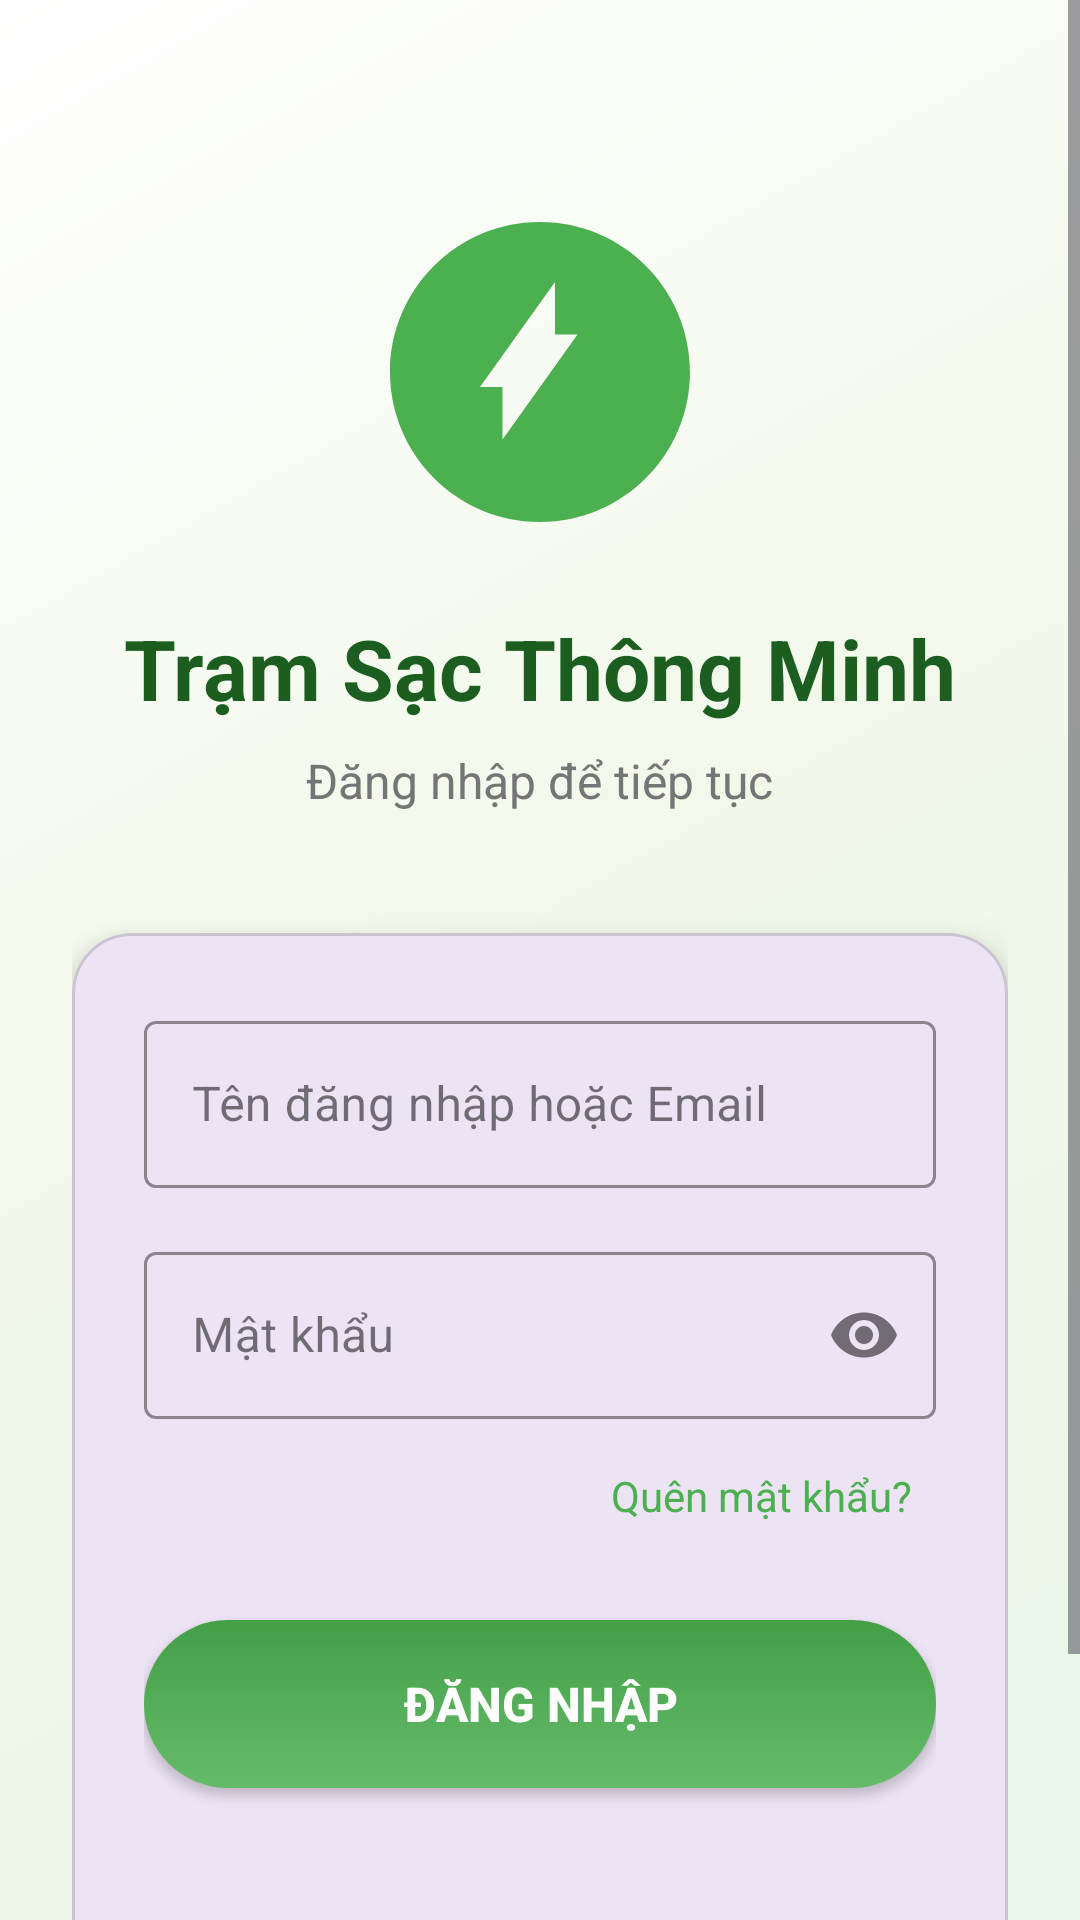

Write the Android layout XML for this screen, with the resource values it uses.
<!-- AndroidManifest.xml: application theme Theme.Material3.Light.NoActionBar -->
<!-- res/layout/activity_login.xml -->
<?xml version="1.0" encoding="utf-8"?>
<ScrollView xmlns:android="http://schemas.android.com/apk/res/android"
    xmlns:app="http://schemas.android.com/apk/res-auto"
    android:layout_width="match_parent"
    android:layout_height="match_parent"
    android:background="@drawable/login_background"
    android:fillViewport="true">

    <LinearLayout
        android:layout_width="match_parent"
        android:layout_height="wrap_content"
        android:orientation="vertical"
        android:gravity="center"
        android:padding="24dp">

        
        <ImageView
            android:layout_width="120dp"
            android:layout_height="120dp"
            android:src="@drawable/ic_ev_charging"
            android:layout_marginTop="40dp"
            android:layout_marginBottom="20dp"
            android:contentDescription="App Logo" />

        
        <TextView
            android:layout_width="wrap_content"
            android:layout_height="wrap_content"
            android:text="Trạm Sạc Thông Minh"
            android:textSize="28sp"
            android:textStyle="bold"
            android:textColor="#1B5E20"
            android:layout_marginBottom="8dp" />

        <TextView
            android:layout_width="wrap_content"
            android:layout_height="wrap_content"
            android:text="Đăng nhập để tiếp tục"
            android:textSize="16sp"
            android:textColor="#757575"
            android:layout_marginBottom="40dp" />

        
        <com.google.android.material.card.MaterialCardView
            android:layout_width="match_parent"
            android:layout_height="wrap_content"
            app:cardCornerRadius="20dp"
            app:cardElevation="8dp"
            android:layout_marginBottom="24dp">

            <LinearLayout
                android:layout_width="match_parent"
                android:layout_height="wrap_content"
                android:orientation="vertical"
                android:padding="24dp">

                
                <com.google.android.material.textfield.TextInputLayout
                    android:layout_width="match_parent"
                    android:layout_height="wrap_content"
                    android:hint="Tên đăng nhập hoặc Email"

                    app:startIconTint="#4CAF50"
                    app:boxStrokeColor="#4CAF50"
                    app:hintTextColor="#4CAF50"
                    style="@style/Widget.MaterialComponents.TextInputLayout.OutlinedBox">

                    <com.google.android.material.textfield.TextInputEditText
                        android:id="@+id/edtUsername"
                        android:layout_width="match_parent"
                        android:layout_height="wrap_content"
                        android:inputType="textEmailAddress"
                        android:textSize="16sp" />
                </com.google.android.material.textfield.TextInputLayout>

                
                <com.google.android.material.textfield.TextInputLayout
                    android:layout_width="match_parent"
                    android:layout_height="wrap_content"
                    android:hint="Mật khẩu"
                    android:layout_marginTop="16dp"

                    app:startIconTint="#4CAF50"
                    app:endIconMode="password_toggle"
                    app:boxStrokeColor="#4CAF50"
                    app:hintTextColor="#4CAF50"
                    style="@style/Widget.MaterialComponents.TextInputLayout.OutlinedBox">

                    <com.google.android.material.textfield.TextInputEditText
                        android:id="@+id/edtPassword"
                        android:layout_width="match_parent"
                        android:layout_height="wrap_content"
                        android:inputType="textPassword"
                        android:textSize="16sp" />
                </com.google.android.material.textfield.TextInputLayout>

                
                <TextView
                    android:id="@+id/tvForgotPassword"
                    android:layout_width="wrap_content"
                    android:layout_height="wrap_content"
                    android:text="Quên mật khẩu?"
                    android:textColor="#4CAF50"
                    android:textSize="14sp"
                    android:layout_gravity="end"
                    android:padding="8dp"
                    android:layout_marginTop="8dp"
                    android:clickable="true"
                    android:focusable="true" />

                
                <Button
                    android:id="@+id/btnLogin"
                    android:layout_width="match_parent"
                    android:layout_height="56dp"
                    android:text="ĐĂNG NHẬP"
                    android:textSize="16sp"
                    android:textStyle="bold"
                    android:textColor="#FFFFFF"
                    android:background="@drawable/btn_login_bg"
                    android:elevation="4dp"
                    android:layout_marginTop="24dp" />

                
                <LinearLayout
                    android:layout_width="match_parent"
                    android:layout_height="wrap_content"
                    android:orientation="horizontal"
                    android:gravity="center_vertical"
                    android:layout_marginTop="24dp"
                    android:layout_marginBottom="16dp">

                </LinearLayout>

            </LinearLayout>
        </com.google.android.material.card.MaterialCardView>

        
        <LinearLayout
            android:layout_width="wrap_content"
            android:layout_height="wrap_content"
            android:orientation="horizontal"
            android:gravity="center">

            <TextView
                android:layout_width="wrap_content"
                android:layout_height="wrap_content"
                android:text="Chưa có tài khoản? "
                android:textColor="#757575"
                android:textSize="14sp" />

            <TextView
                android:id="@+id/tvGoToRegister"
                android:layout_width="wrap_content"
                android:layout_height="wrap_content"
                android:text="Đăng ký ngay"
                android:textColor="#4CAF50"
                android:textSize="14sp"
                android:textStyle="bold"
                android:padding="8dp"
                android:clickable="true"
                android:focusable="true" />
        </LinearLayout>

    </LinearLayout>
</ScrollView>
<!-- resources referenced by this layout -->
<resources>
  <!-- drawable btn_login_bg (drawable) -->
  <?xml version="1.0" encoding="utf-8"?>
  <shape xmlns:android="http://schemas.android.com/apk/res/android">
      <gradient
          android:angle="90"
          android:startColor="#66BB6A"
          android:endColor="#43A047"
          android:type="linear" />
      <corners android:radius="28dp" />
  </shape>
  <!-- drawable ic_ev_charging (drawable) -->
  <?xml version="1.0" encoding="utf-8"?>
  <vector xmlns:android="http://schemas.android.com/apk/res/android"
      android:width="24dp"
      android:height="24dp"
      android:viewportWidth="24"
      android:viewportHeight="24">
      <path
          android:fillColor="#4CAF50"
          android:pathData="M12,2C6.48,2 2,6.48 2,12s4.48,10 10,10 10,-4.48 10,-10S17.52,2 12,2zM9.5,16.5v-3.5H8L13,6v3.5h1.5L9.5,16.5z"/>
  </vector>
  <!-- drawable login_background (drawable) -->
  <?xml version="1.0" encoding="utf-8"?>
  <shape xmlns:android="http://schemas.android.com/apk/res/android">
      <gradient
          android:angle="135"
          android:startColor="#E8F5E9"
          android:centerColor="#F1F8E9"
          android:endColor="#FFFFFF"
          android:type="linear" />
  </shape>
</resources>
